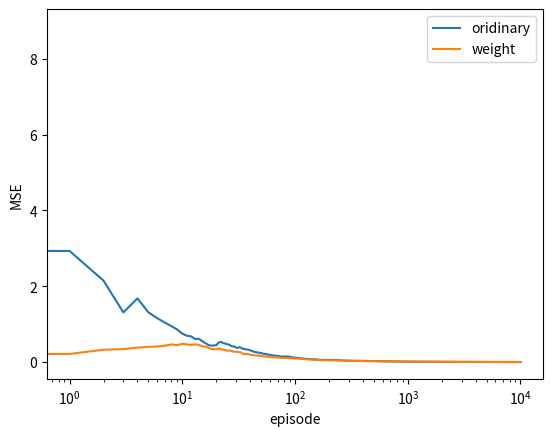

Write the Python code that produced this figure.
import numpy as np 
import matplotlib.pyplot as plt
from tqdm import trange
import seaborn as sns
import random

# ========================== CFG =======================

class CFG:
    HIT = 1
    STOP = 0
    actions = [STOP, HIT]
    WIN = 1
    DRAW = 0
    LOSE = -1
    n_run = 100
    n_episode = 10000
    target_value = -0.27726



# ======================== function ======================

def random_card():
    card = np.random.randint(13) + 1
    card = min(card, 10)
    return card

def value_card(card):
    if (card == 1):
        return 11
    else:
        return card

def random_move():
    if np.random.randint(10) %2:
        return CFG.HIT
    return CFG.STOP

def random_play(policy_player, policy_dealer, init_state = None, debug = False):
    player_ace = 0
    player_ace_1 = 0
    dealer_ace = 0
    dealer_ace_1 = 0
    player_sum = 0
    dealer_sum = 0
    dealer_show = 0
    his = []
    if (init_state):
        (player_ace, dealer_show, player_sum, action) = init_state
        if (debug):
            print(f'player init {player_sum} dealer show {dealer_show} action {action}')

        if (dealer_show == 1):
            dealer_ace += 1
        dealer_sum += value_card(dealer_show)

        card = random_card()
        if (card == 1):
            dealer_ace += 1
        dealer_sum += value_card(card)
        if (dealer_sum > 21):
            dealer_sum -= 10
            dealer_ace_1 += 1

        his.append((player_ace > player_ace_1, player_sum, dealer_show, action))
        if (action == CFG.HIT):
            card = random_card()
            if (debug):
                print(f'player {player_sum} {card}')
            if (card == 1):
                player_ace += 1
            player_sum += value_card(card)
            if (player_sum > 21 and player_ace > player_ace_1):
                player_sum -= 10
                player_ace_1 += 1
        

    else:
        while(player_sum <12):
            card = random_card()
            if (card == 1):
                player_ace += 1
            player_sum += value_card(card)
            if (player_sum > 21):
                player_sum -= 10
                player_ace_1 += 1
        
        if (True):
            card = random_card()
            dealer_show = card
            if (card == 1):
                dealer_ace += 1
            dealer_sum += value_card(card)

            card = random_card()
            if (card == 1):
                dealer_ace += 1
            dealer_sum += value_card(card)
            if (dealer_sum > 21):
                dealer_sum -= 10
                dealer_ace_1 += 1

    while(True):
        if (player_sum > 21):
            if (debug):
                print(f'quát {player_sum}')
            return his, -1
        action = random_move()
        his.append((player_ace > player_ace_1, player_sum, dealer_show, action))
        if (action == CFG.STOP):
            break
        card = random_card()
        if (debug):
            print(f'player {player_sum} {card}')
        if (card == 1):
            player_ace += 1
        player_sum += value_card(card)
        if (player_sum > 21 and player_ace > player_ace_1):
            player_sum -= 10
            player_ace_1 += 1
    
    while(True):
        if (dealer_sum == 21):
            if(debug):
                print(f'player {player_sum} dealer {dealer_sum}')
            if (player_sum == 21):
                return his, 0
            else:
                return his, -1
        if (dealer_sum > 21):
            return his, 1
        action = policy_dealer[dealer_sum]
        if (action == CFG.STOP):
            break
        card = random_card()
        if(debug):
            print(f'dealer {dealer_sum} {card}')
        if (card == 1):
            dealer_ace += 1
        dealer_sum += value_card(card)
        if(dealer_sum > 21 and dealer_ace > dealer_ace_1):
            dealer_sum -= 10
            dealer_ace_1 += 1
    
    if(debug):
        print(f'player sum {player_sum} dealer sum {dealer_sum}')
    if (player_sum < dealer_sum):
        return his, -1
    if (player_sum == dealer_sum):
        return his, 0
    if (player_sum > dealer_sum):
        return his, 1
        

def off_MonteCarlo(Num_iter, debug = False):

    # ========================== init =======================

    policy_dealer = np.zeros((22))
    policy_dealer[:17] = CFG.HIT
    policy_dealer[17:] = CFG.STOP

    target_policy = np.zeros((22))
    target_policy[:20] = CFG.HIT
    target_policy[20:] = CFG.STOP    
    isr = []
    rewards = []
    for iter in range(Num_iter):
        if (debug):
            print(f'---------------- {iter} -------------------------')
        init_usable = True
        init_show = 2
        init_player_sum = 13
        init_action = random.choice(CFG.actions)

        his, reward = random_play(target_policy, policy_dealer,
        (init_usable, init_show, init_player_sum, init_action), debug)
        if (debug):
            print(his, reward)
        numerator = 1.0
        demoninator = 1.0
        for (usable, player_sum, dealer_show, action) in his:
            if (action == target_policy[player_sum]):
                demoninator *= 0.5
            else:
                numerator = 0.0
                break
        isr.append(numerator/demoninator)
        rewards.append(reward)

    rewards = np.asarray(rewards, dtype = float)
    isr = np.asarray(isr, dtype = float)
    rewards_isr = rewards * isr
    rewards_isr = np.add.accumulate(rewards_isr)
    isr = np.add.accumulate(isr)
    oridinary = rewards_isr/np.arange(1, Num_iter + 1)
    # print(f'ori: {oridinary[:30]}')

    weighted = np.zeros(rewards_isr.shape)
    for i in range(weighted.shape[0]):
        if (isr[i] == 0):
            continue
        weighted[i] = rewards_isr[i]/isr[i]
    return (oridinary, weighted)

            

# ======================== main ==========================

oridinary = np.zeros((CFG.n_episode))
weighted = np.zeros((CFG.n_episode))
for r in trange(CFG.n_run):
    tmp_oridinary, tmp_weighted = off_MonteCarlo(CFG.n_episode)
    oridinary += (tmp_oridinary - CFG.target_value) ** 2
    weighted += (tmp_weighted - CFG.target_value) ** 2
oridinary /= CFG.n_run
weighted /= CFG.n_run

plt.plot(oridinary, label = 'oridinary')
plt.plot(weighted, label = 'weight')
plt.xscale('log')
plt.xlabel('episode')
plt.ylabel('MSE')
plt.legend()
plt.savefig('figure_5_7.png')
plt.show()
